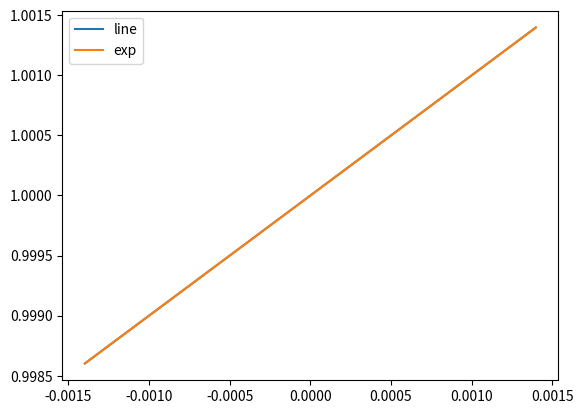

Here is the Python script that generated this plot:
import numpy as np
from scipy import optimize
import matplotlib.pyplot as plt

# Approximate a line with an exponential

# The range of the resulting line
N=1024
# maximum error tolerated
err_max=1e-3/N
# We want to find the point at which the error function exp(x) - (x+1) ==
# err_max, so we find the root of this function:
def f(x):
    return np.exp(x) - (x + 1) - err_max
# Its derivative
def df(x):
    return np.exp(x) - 1
sol0 = optimize.root_scalar(f, method='newton', fprime=df, x0=-1)
print(sol0.root)
sol1 = optimize.root_scalar(f, method='newton', fprime=df, x0=1)
print(sol1.root)
print('exp(x0)',np.exp(sol0.root))
print('exp(x1)',np.exp(sol1.root))
print('decay rate exp((x1-x0)/N)',np.exp(-(sol1.root-sol0.root)/N))
points=np.linspace(sol0.root,sol1.root,N)
plt.plot(points,points+1,label='line')
plt.plot(points,np.exp(points),label='exp')
plt.legend()
plt.show()
